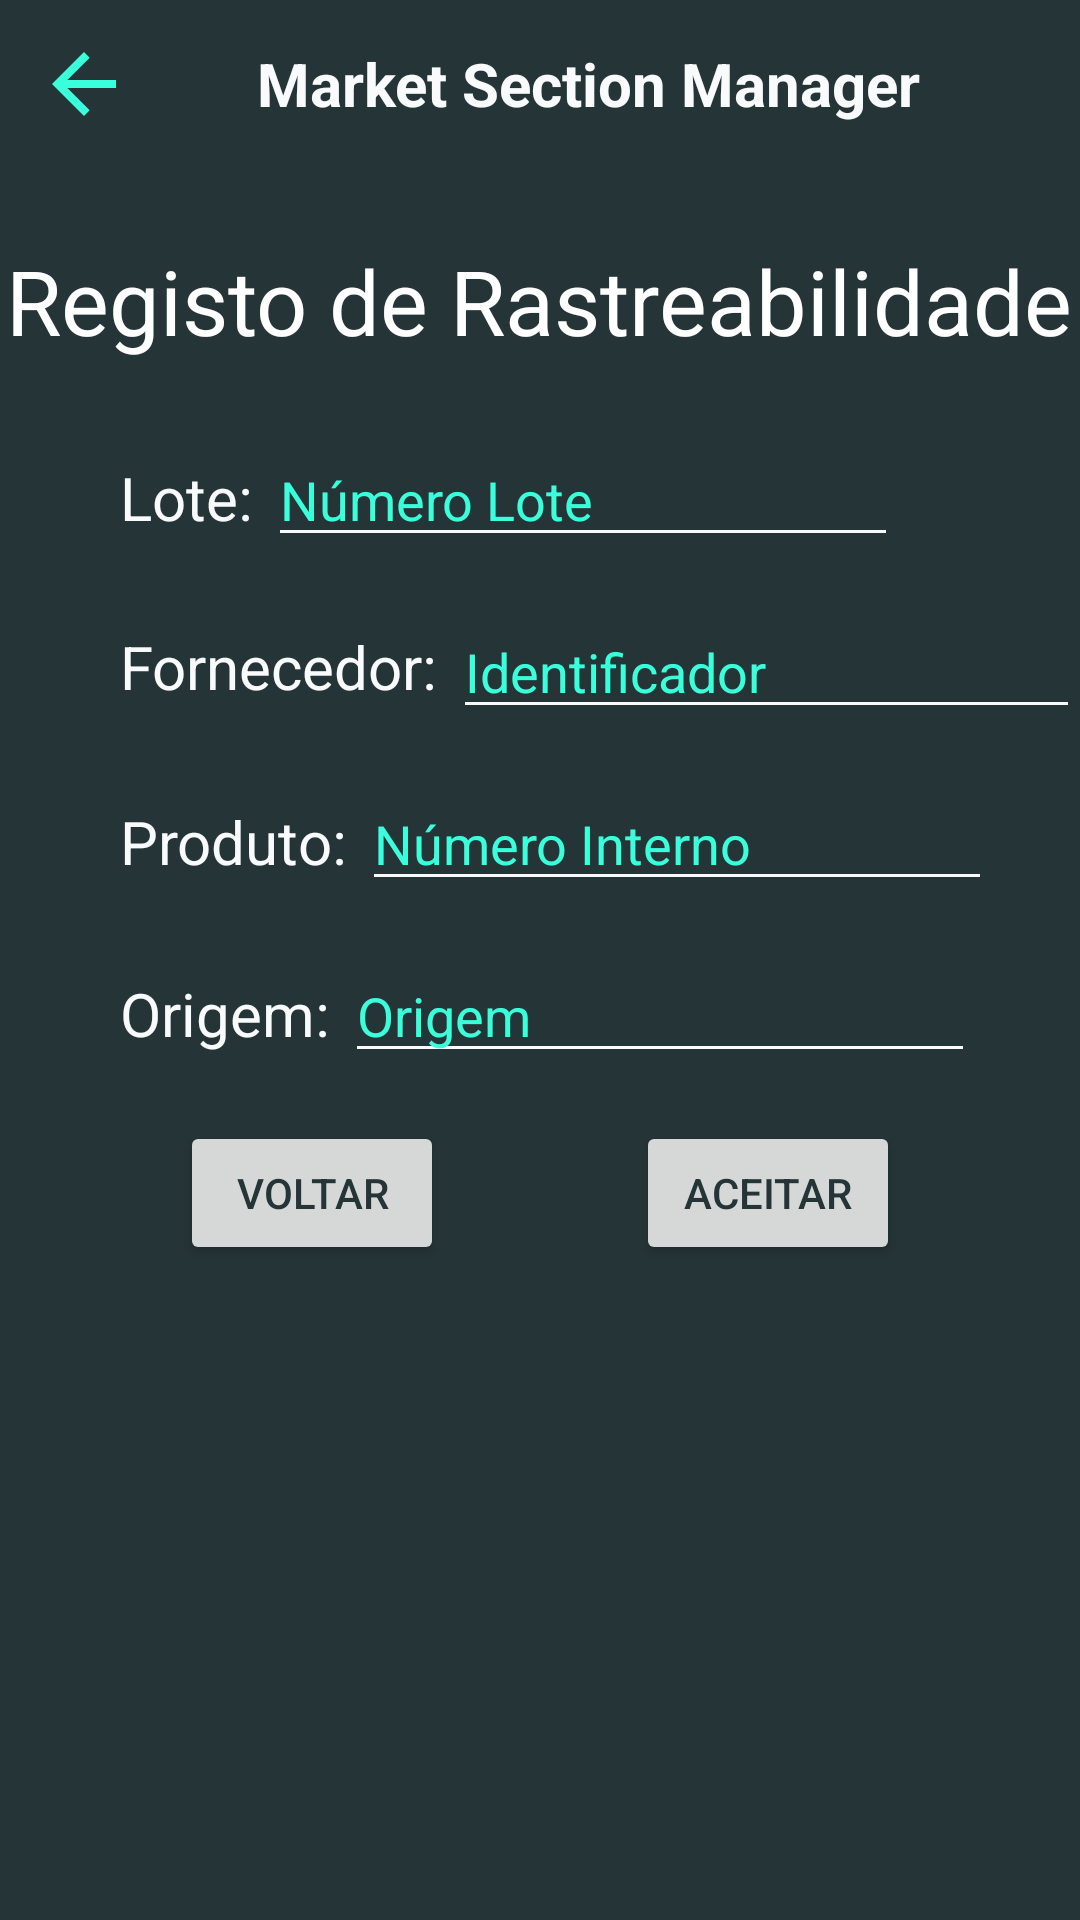

Write the Android layout XML for this screen, with the resource values it uses.
<!-- AndroidManifest.xml: application theme Theme.Msm -->
<!-- res/layout/activity_rastreabilidade_registo.xml -->
<?xml version="1.0" encoding="utf-8"?>
<androidx.constraintlayout.widget.ConstraintLayout xmlns:android="http://schemas.android.com/apk/res/android"
    xmlns:app="http://schemas.android.com/apk/res-auto"
    xmlns:tools="http://schemas.android.com/tools"
    android:layout_width="match_parent"
    android:layout_height="match_parent"
    android:background="@color/main_side"
    tools:context=".activity.RastreabilidadeRegistoActivity">

    <androidx.constraintlayout.widget.ConstraintLayout
        android:layout_width="0dp"
        android:layout_height="wrap_content"
        android:layout_marginTop="16dp"
        app:layout_constraintEnd_toEndOf="parent"
        app:layout_constraintStart_toStartOf="parent"
        app:layout_constraintTop_toBottomOf="@+id/linearLayout7">

        <Button
            android:id="@+id/button2"
            android:layout_width="wrap_content"
            android:layout_height="wrap_content"
            android:layout_marginEnd="32dp"
            android:text="Voltar"
            android:textColor="@color/main_side"
            android:onClick="onClickVoltar"
            app:layout_constraintEnd_toStartOf="@+id/guideline2"
            app:layout_constraintTop_toTopOf="parent" />

        <androidx.constraintlayout.widget.Guideline
            android:id="@+id/guideline2"
            android:layout_width="wrap_content"
            android:layout_height="wrap_content"
            android:layout_weight="1"
            android:orientation="vertical"
            app:layout_constraintGuide_percent="0.5" />

        <Button
            android:id="@+id/button"
            android:layout_width="wrap_content"
            android:layout_height="wrap_content"
            android:layout_marginStart="32dp"
            android:text="Aceitar"
            android:textColor="@color/main_side"
            android:onClick="onClickAceitar"
            app:layout_constraintStart_toStartOf="@+id/guideline2"
            app:layout_constraintTop_toTopOf="@+id/button2" />
    </androidx.constraintlayout.widget.ConstraintLayout>

    <LinearLayout
        android:id="@+id/linearLayout1"
        android:layout_width="0dp"
        android:layout_height="wrap_content"
        android:layout_marginTop="24dp"
        android:orientation="horizontal"
        android:gravity="center"
        app:layout_constraintEnd_toEndOf="parent"
        app:layout_constraintStart_toStartOf="parent"
        app:layout_constraintTop_toBottomOf="@+id/linearLayout3">

        <TextView
            android:id="@+id/textView6"
            android:layout_width="wrap_content"
            android:layout_height="wrap_content"
            android:text="Registo de Rastreabilidade"
            android:textColor="@color/white"
            android:textSize="30dp"
            app:layout_constraintEnd_toEndOf="parent"
            app:layout_constraintStart_toStartOf="parent"
            app:layout_constraintTop_toTopOf="parent"></TextView>

    </LinearLayout>

    <LinearLayout
        android:id="@+id/linearLayout4"
        android:layout_width="0dp"
        android:layout_height="wrap_content"
        android:layout_marginTop="24dp"
        android:orientation="horizontal"
        android:paddingLeft="40dp"
        app:layout_constraintEnd_toEndOf="parent"
        app:layout_constraintStart_toStartOf="parent"
        app:layout_constraintTop_toBottomOf="@+id/linearLayout1">

        <TextView
            android:id="@+id/textView9"
            android:layout_width="wrap_content"
            android:layout_height="wrap_content"
            android:text="Lote:"
            android:gravity="center_vertical"
            android:textColor="@color/main_side_menu_text"
            android:textSize="20sp" />

        <EditText
            android:id="@+id/rastreabilidadeLote"
            android:layout_width="wrap_content"
            android:layout_marginLeft="5dp"
            android:gravity="center_vertical"
            android:layout_height="wrap_content"
            android:backgroundTint="@color/main_side_menu_text"
            android:textColorHint="@color/main_elements"
            android:textColor="@color/main_elements"
            android:ems="10"
            android:inputType="number"
            android:hint="Número Lote"/>

    </LinearLayout>

    <LinearLayout
        android:id="@+id/linearLayout5"
        android:layout_width="0dp"
        android:layout_height="wrap_content"
        android:layout_marginTop="16dp"
        android:gravity="center_vertical"
        android:orientation="horizontal"
        android:paddingLeft="40dp"
        app:layout_constraintEnd_toEndOf="parent"
        app:layout_constraintStart_toStartOf="parent"
        app:layout_constraintTop_toBottomOf="@+id/linearLayout4">

        <TextView
            android:id="@+id/textView10"
            android:layout_width="wrap_content"
            android:layout_height="wrap_content"
            android:gravity="center_vertical"
            android:text="Fornecedor:"
            android:textColor="@color/main_side_menu_text"
            android:textSize="20sp" />

        <EditText
            android:id="@+id/rastreabilidadeFornecedor"
            android:layout_width="wrap_content"
            android:layout_height="wrap_content"
            android:textColorHint="@color/main_elements"
            android:layout_marginLeft="5dp"
            android:textColor="@color/main_elements"
            android:backgroundTint="@color/main_side_menu_text"
            android:ems="10"
            android:hint="Identificador"
            android:inputType="textPersonName" />
    </LinearLayout>

    <LinearLayout
        android:id="@+id/linearLayout6"
        android:layout_width="0dp"
        android:layout_height="wrap_content"
        android:layout_marginTop="16dp"
        android:paddingLeft="40dp"
        app:layout_constraintEnd_toEndOf="parent"
        app:layout_constraintStart_toStartOf="parent"
        app:layout_constraintTop_toBottomOf="@+id/linearLayout5">

        <TextView
            android:id="@+id/textView11"
            android:layout_width="wrap_content"
            android:layout_height="wrap_content"
            android:gravity="center_vertical"
            android:text="Produto:"
            android:textColor="@color/main_side_menu_text"
            android:textSize="20sp" />

        <EditText
            android:id="@+id/rastreabilidadeProduto"
            android:layout_width="wrap_content"
            android:layout_height="wrap_content"
            android:layout_marginLeft="5dp"
            android:backgroundTint="@color/main_side_menu_text"
            android:ems="10"
            android:gravity="center_vertical"
            android:hint="Número Interno"
            android:inputType="number"
            android:textColor="@color/main_elements"
            android:textColorHint="@color/main_elements" />
    </LinearLayout>

    <LinearLayout
        android:id="@+id/linearLayout7"
        android:layout_width="0dp"
        android:layout_height="wrap_content"
        android:layout_marginTop="16dp"
        android:orientation="horizontal"
        android:paddingLeft="40dp"
        app:layout_constraintEnd_toEndOf="parent"
        app:layout_constraintStart_toStartOf="parent"
        app:layout_constraintTop_toBottomOf="@+id/linearLayout6">

        <TextView
            android:id="@+id/textView12"
            android:layout_width="wrap_content"
            android:layout_height="wrap_content"
            android:gravity="center_vertical"
            android:text="Origem:"
            android:textColor="@color/main_side_menu_text"
            android:textSize="20sp" />

        <EditText
            android:id="@+id/rastreabilidadeOrigem"
            android:layout_width="wrap_content"
            android:layout_height="wrap_content"
            android:layout_marginLeft="5dp"
            android:backgroundTint="@color/main_side_menu_text"
            android:ems="10"
            android:gravity="center_vertical"
            android:hint="Origem"
            android:inputType="textPersonName"
            android:textColor="@color/main_elements"
            android:textColorHint="@color/main_elements" />
    </LinearLayout>

    <LinearLayout
        android:id="@+id/linearLayout3"
        android:layout_width="match_parent"
        android:layout_height="wrap_content"
        android:orientation="vertical"
        app:layout_constraintEnd_toEndOf="parent"
        app:layout_constraintStart_toStartOf="parent"
        app:layout_constraintTop_toTopOf="parent">

        <include layout="@layout/basic_toolbar" />

    </LinearLayout>

</androidx.constraintlayout.widget.ConstraintLayout>
<!-- res/layout/basic_toolbar.xml (included above) -->
<?xml version="1.0" encoding="utf-8"?>
<LinearLayout
    xmlns:android="http://schemas.android.com/apk/res/android"
    xmlns:app="http://schemas.android.com/apk/res-auto"
    android:layout_width="match_parent"
    android:layout_height="wrap_content"
    android:orientation="horizontal"
    android:padding="12dp"
    android:background="@color/main_side"
    android:gravity="center_vertical">

    <ImageView
        android:layout_width="wrap_content"
        android:layout_height="wrap_content"
        android:src="@drawable/ic_baseline_arrow_back_24"
        android:onClick="ClickBack"
        app:tint="@color/main_elements">
    </ImageView>

    <TextView
        android:layout_width="0dp"
        android:layout_height="wrap_content"
        android:layout_weight="1"
        android:text="Market Section Manager"
        android:textAlignment="center"
        android:textColor="@color/main_side_menu_text"
        android:textSize="20sp"
        android:textStyle="bold"
        ></TextView>

</LinearLayout>
<!-- resources referenced by this layout -->
<resources>
  <color name="main_elements">#39ffdb</color>
  <color name="main_side">#253437</color>
  <color name="main_side_menu_text">#f8fafb</color>
  <color name="white">#FFFFFFFF</color>
  <!-- drawable ic_baseline_arrow_back_24 (drawable) -->
  <vector android:autoMirrored="true" android:height="32dp"
      android:tint="#39FFDB" android:viewportHeight="24"
      android:viewportWidth="24" android:width="32dp" xmlns:android="http://schemas.android.com/apk/res/android">
      <path android:fillColor="@android:color/white" android:pathData="M20,11H7.83l5.59,-5.59L12,4l-8,8 8,8 1.41,-1.41L7.83,13H20v-2z"/>
  </vector>
  <style name="Theme.Msm" parent="Theme.MaterialComponents.DayNight.NoActionBar">
          
          <item name="colorPrimary">#00ffc0</item>
          <item name="colorPrimaryVariant">#04fcbc</item>
          <item name="colorOnPrimary">@color/white</item>
          
          <item name="colorSecondary">@color/teal_200</item>
          <item name="colorSecondaryVariant">@color/teal_700</item>
          <item name="colorOnSecondary">@color/white</item>
          
          <item name="android:statusBarColor" tools:targetApi="l">?attr/colorPrimaryVariant</item>
          
      </style>
  <color name="teal_200">#FF03DAC5</color>
  <color name="teal_700">#FF018786</color>
</resources>
